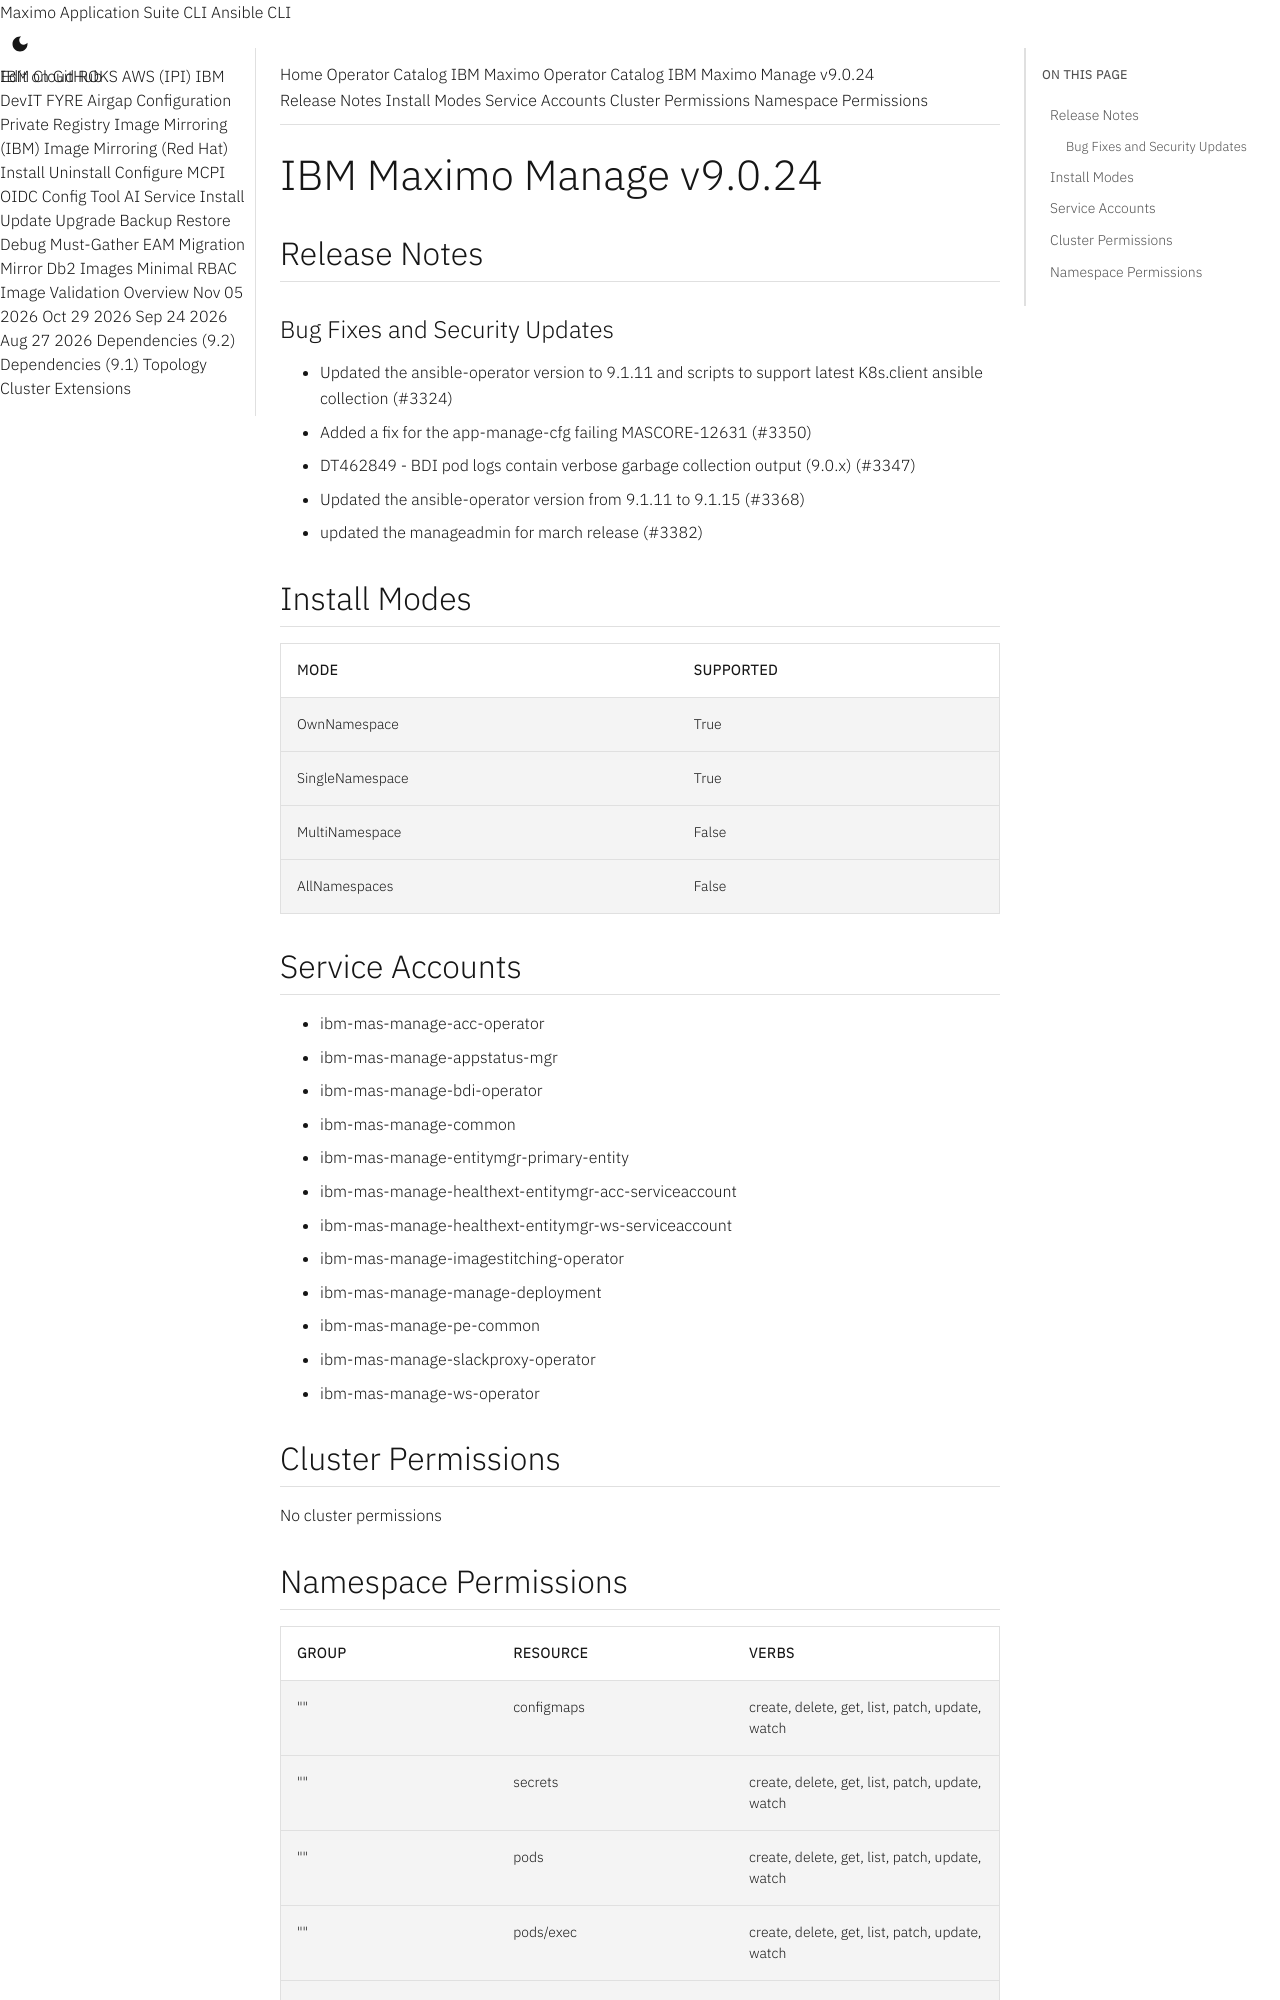

repository: ibm-mas/cli · page: catalogs/packages/ibm-mas-manage/9.0.24/index.html · generator: mkdocs

extra_breadcrumb_title_1: Operator Catalog
extra_breadcrumb_title_2: IBM Maximo Operator Catalog
extra_breadcrumb_url_2: ../../../
nav_title: Operator Catalog

IBM Maximo Manage v9.0.24
================================================================================

Release Notes
--------------------------------------------------------------------------------
### Bug Fixes and Security Updates
- Updated the ansible-operator version to 9.1.11 and scripts to support latest K8s.client ansible collection (#3324)
- Added a fix for the app-manage-cfg failing MASCORE-12631 (#3350)
- DT462849 - BDI pod logs contain verbose garbage collection output (9.0.x) (#3347)
- Updated the ansible-operator version from 9.1.11 to 9.1.15 (#3368)
- updated the manageadmin for march release (#3382)

Install Modes
--------------------------------------------------------------------------------
| Mode                 | Supported |
| :------------------- | :-------- |
| OwnNamespace         | True      |
| SingleNamespace      | True      |
| MultiNamespace       | False     |
| AllNamespaces        | False     |

Service Accounts
--------------------------------------------------------------------------------
- ibm-mas-manage-acc-operator
- ibm-mas-manage-appstatus-mgr
- ibm-mas-manage-bdi-operator
- ibm-mas-manage-common
- ibm-mas-manage-entitymgr-primary-entity
- ibm-mas-manage-healthext-entitymgr-acc-serviceaccount
- ibm-mas-manage-healthext-entitymgr-ws-serviceaccount
- ibm-mas-manage-imagestitching-operator
- ibm-mas-manage-manage-deployment
- ibm-mas-manage-pe-common
- ibm-mas-manage-slackproxy-operator
- ibm-mas-manage-ws-operator

Cluster Permissions
--------------------------------------------------------------------------------
No cluster permissions
